Image classification data set "Quantum_Inpired_PSO_Classifcation" (hm24csb1a20/Quantum_Inpired_PSO_Classifcation on GitHub). Class labels (4): fog non-smoke, fog smoke, non-smoke, smoke.

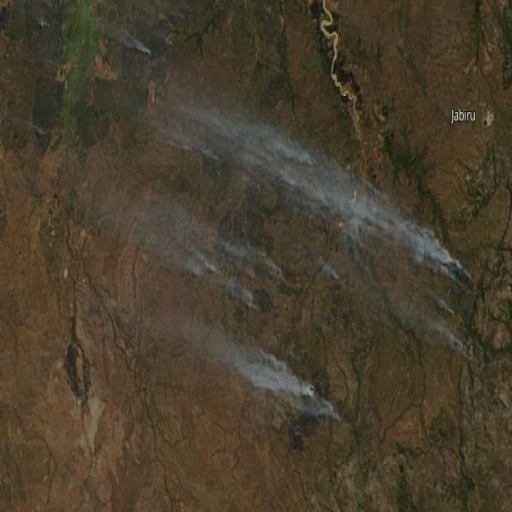
Label: smoke

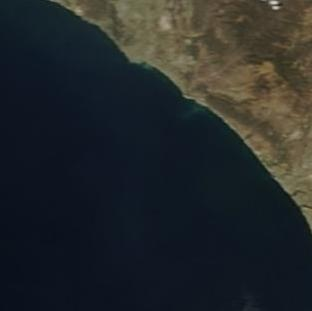
Label: non-smoke

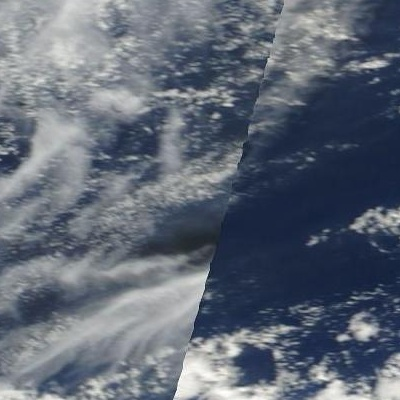
Label: non-smoke

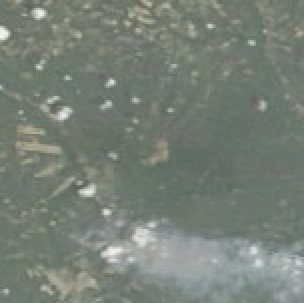
Label: fog smoke

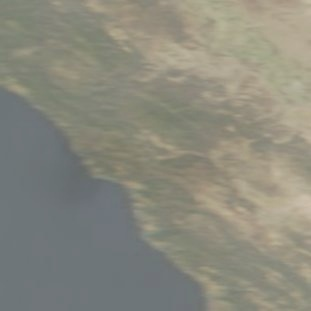
Label: fog non-smoke

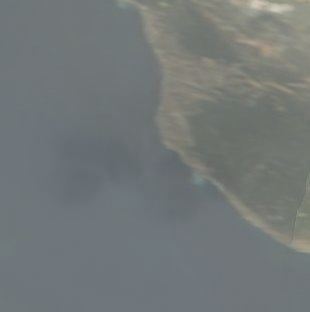
Label: fog non-smoke
